Run: headless pygame with SDL's dummy video driver; simulated clock (each Clock.tick advances the game by its frame time, no real sleeping); random seed 0; keys injected as events and as key.get_pressed() state; no mouse input.
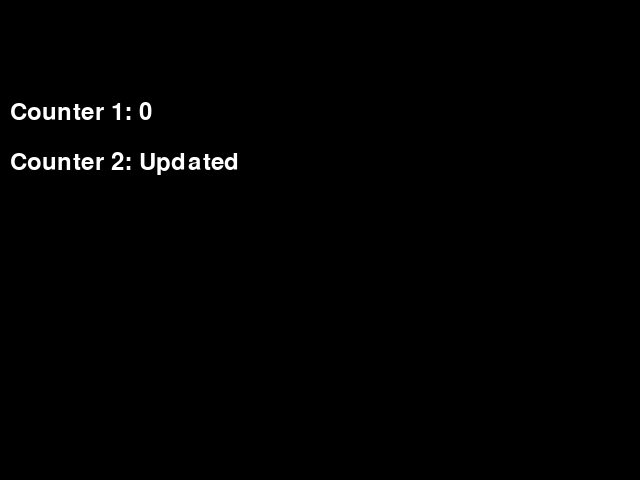
Frame 1 of 4 · flips 1–60 · no input
Frame 2 of 4 · flips 61–180 · tapped SPACE, RETURN · held RIGHT (→), D · screen unchanged from frame 1, image omitted
Frame 3 of 4 · flips 181–300 · held DOWN (↓), S · screen unchanged from frame 2, image omitted
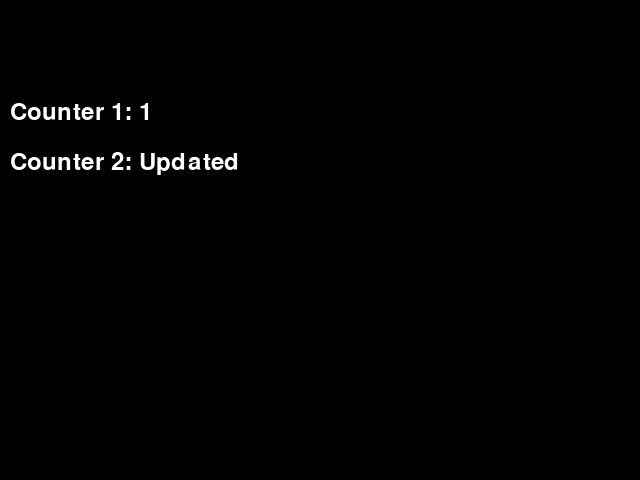
Frame 4 of 4 · flips 301–420 · held LEFT (←), A, UP (↑), W

The pygame program that drew these frames:

import pygame
import sys

# Initialize Pygame
pygame.init()

# Set up some constants
WIDTH, HEIGHT = 640, 480
WHITE = (255, 255, 255)
BLACK = (0, 0, 0)

# Create the game window
screen = pygame.display.set_mode((WIDTH, HEIGHT))

# Set up the fonts
font = pygame.font.Font(None, 36)

# Initialize counters
counter1 = 0
counter2 = 0

running = True
while running:
    for event in pygame.event.get():
        if event.type == pygame.QUIT:
            running = False
        elif event.type == pygame.KEYDOWN:
            if event.key == pygame.K_a:
                counter1 += 1
            elif event.key == pygame.K_b and counter2 > 0:
                counter2 -= 1

    # Draw everything
    screen.fill(BLACK)
    text1 = font.render(f"Counter 1: {counter1}", True, WHITE)
    text2 = font.render(f"Counter 2: {'Updated' if counter2 == 0 else counter2}", True, WHITE)

    screen.blit(text1, (10, 100))
    screen.blit(text2, (10, 150))

    # Update the display
    pygame.display.flip()

# Quit Pygame
pygame.quit()
sys.exit()
